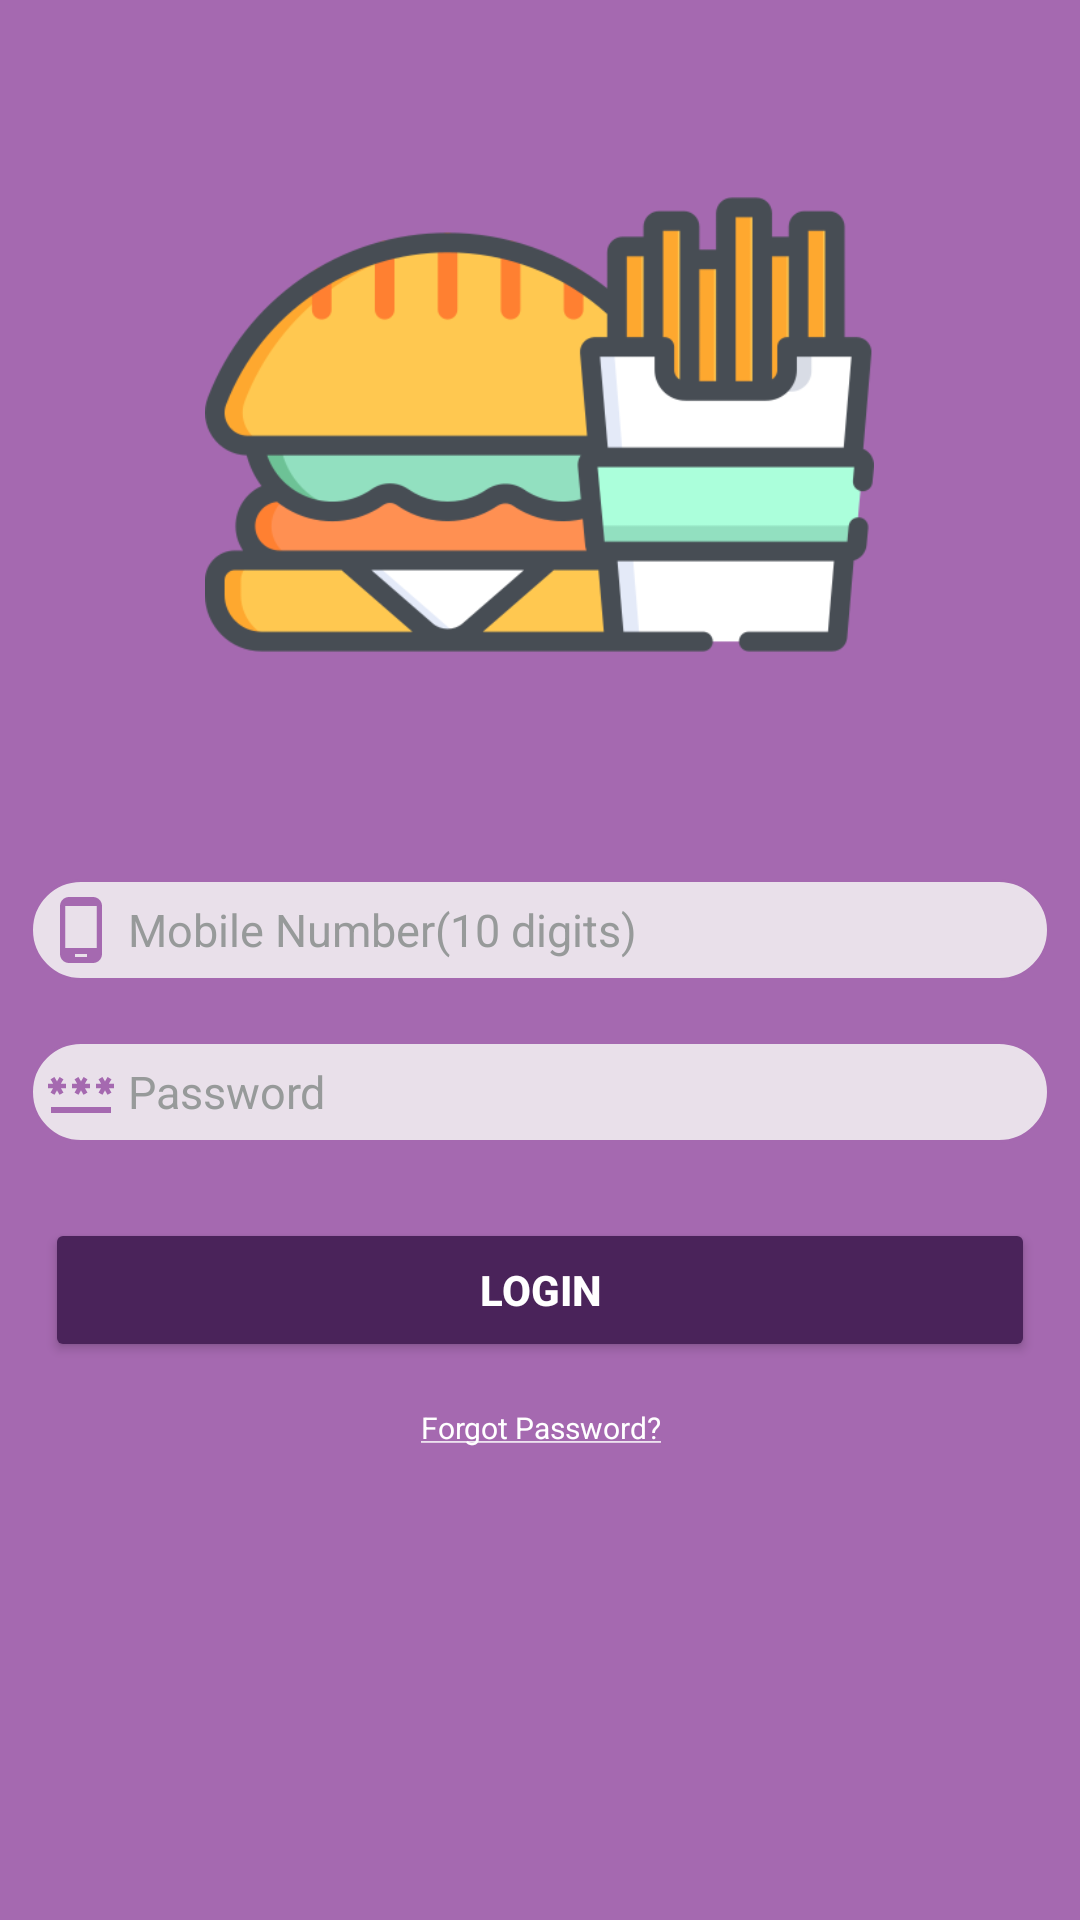

Produce the Android XML layout that renders to this screen, including the resource entries it uses.
<!-- AndroidManifest.xml: application theme Theme.FoodFie -->
<!-- res/layout/activity_login.xml -->
<?xml version="1.0" encoding="utf-8"?>
<LinearLayout xmlns:android="http://schemas.android.com/apk/res/android"
    xmlns:app="http://schemas.android.com/apk/res-auto"
    xmlns:tools="http://schemas.android.com/tools"
    android:layout_width="match_parent"
    android:layout_height="match_parent"
    android:background="#A569B0"
    android:orientation="vertical"
    tools:context=".activity.LoginActivity">
    
    
    

    <ImageView
        android:layout_width="231dp"
        android:layout_height="223dp"
        android:layout_gravity="center"
        android:layout_margin="30dp"
        android:src="@drawable/login" />

    <EditText
        android:id="@+id/etLoginMobileNumber"
        android:layout_width="match_parent"
        android:layout_height="wrap_content"
        android:layout_margin="10dp"
        android:background="@drawable/roundcorner_edittext"
        android:drawableLeft="@drawable/baseline_phone_android_24"
        android:hint=" Mobile Number(10 digits)"
        android:inputType="phone"
        android:maxLength="10"
        android:maxLines="1"
        android:padding="5dp"
        android:textColor="#979A9A"
        android:textColorHint="#979A9A "
        android:textSize="15sp" />

    <EditText
        android:id="@+id/etLoginPassword"
        android:layout_width="match_parent"
        android:layout_height="wrap_content"
        android:layout_margin="10dp"
        android:background="@drawable/roundcorner_edittext"
        android:drawableLeft="@drawable/baseline_password_24"
        android:hint=" Password"
        android:inputType="textPassword"
        android:padding="5dp"
        android:textColor="#979A9A"
        android:textColorHint="#979A9A "
        android:textSize="15sp" />

    <Button
        android:id="@+id/btLogin"
        android:layout_width="match_parent"
        android:layout_height="wrap_content"
        android:layout_margin="15dp"
        android:backgroundTint="#4A235A"
        android:text="Login"
        android:textColor="@color/white"
        android:textStyle="bold" />

    <TextView
        android:id="@+id/tvForgetPass"
        android:layout_width="match_parent"
        android:layout_height="wrap_content"
        android:gravity="center"
        android:linksClickable="true"
        android:text="@string/forgot_password"
        android:textColor="@color/white"
        android:textSize="10sp" />

    <TextView
        android:id="@+id/tvSignUp"
        android:layout_width="match_parent"
        android:layout_height="wrap_content"
        android:layout_marginTop="200dp"
        android:gravity="center"
        android:linksClickable="true"
        android:text="@string/don_t_have_account_sign_up_now"
        android:textColor="@color/white"
        android:textSize="10sp" />
</LinearLayout>
<!-- res/layout/toolbar.xml (included above) -->
<?xml version="1.0" encoding="utf-8"?>
<androidx.appcompat.widget.Toolbar xmlns:android="http://schemas.android.com/apk/res/android"
    xmlns:app="http://schemas.android.com/apk/res-auto"
    android:id="@+id/toolbar"
    android:layout_width="match_parent"
    android:layout_height="wrap_content"
    android:background="#4A235A "
    android:minHeight="?attr/actionBarSize"
    android:theme="@style/ThemeOverlay.AppCompat.Dark"
    app:layout_scrollFlags="scroll|enterAlways"
    app:popupTheme="@color/white">

    <ImageButton
    android:id="@+id/btCheckInternet"
    android:layout_width="50dp"
    android:layout_height="50dp"
    android:layout_gravity="end"
    android:background="#4A235A "
    android:src="@drawable/baseline_cell_wifi_24" />

</androidx.appcompat.widget.Toolbar>
<!-- resources referenced by this layout -->
<resources>
  <color name="white">#FFFFFFFF</color>
  <!-- drawable baseline_cell_wifi_24 (drawable) -->
  <vector android:height="24dp" android:tint="#FFFFFF"
      android:viewportHeight="24" android:viewportWidth="24"
      android:width="24dp" xmlns:android="http://schemas.android.com/apk/res/android">
      <path android:fillColor="@android:color/white" android:pathData="M18,9.98L6,22h12h4V5.97L18,9.98zM20,20h-2v-7.22l2,-2V20zM5.22,7.22L3.93,5.93c3.9,-3.91 10.24,-3.91 14.15,0l-1.29,1.29C13.6,4.03 8.41,4.03 5.22,7.22zM12.93,11.07L11,13l-1.93,-1.93C10.14,10.01 11.86,10.01 12.93,11.07zM14.22,9.79c-1.78,-1.77 -4.66,-1.77 -6.43,0L6.5,8.5c2.48,-2.48 6.52,-2.48 9,0L14.22,9.79z"/>
  </vector>
  <!-- drawable baseline_password_24 (drawable) -->
  <vector android:height="24dp" android:tint="#A569B0"
      android:viewportHeight="24" android:viewportWidth="24"
      android:width="24dp" xmlns:android="http://schemas.android.com/apk/res/android">
      <path android:fillColor="@android:color/white" android:pathData="M2,17h20v2H2V17zM3.15,12.95L4,11.47l0.85,1.48l1.3,-0.75L5.3,10.72H7v-1.5H5.3l0.85,-1.47L4.85,7L4,8.47L3.15,7l-1.3,0.75L2.7,9.22H1v1.5h1.7L1.85,12.2L3.15,12.95zM9.85,12.2l1.3,0.75L12,11.47l0.85,1.48l1.3,-0.75l-0.85,-1.48H15v-1.5h-1.7l0.85,-1.47L12.85,7L12,8.47L11.15,7l-1.3,0.75l0.85,1.47H9v1.5h1.7L9.85,12.2zM23,9.22h-1.7l0.85,-1.47L20.85,7L20,8.47L19.15,7l-1.3,0.75l0.85,1.47H17v1.5h1.7l-0.85,1.48l1.3,0.75L20,11.47l0.85,1.48l1.3,-0.75l-0.85,-1.48H23V9.22z"/>
  </vector>
  <!-- drawable baseline_phone_android_24 (drawable) -->
  <vector android:height="24dp" android:tint="#A569B0"
      android:viewportHeight="24" android:viewportWidth="24"
      android:width="24dp" xmlns:android="http://schemas.android.com/apk/res/android">
      <path android:fillColor="@android:color/white" android:pathData="M16,1L8,1C6.34,1 5,2.34 5,4v16c0,1.66 1.34,3 3,3h8c1.66,0 3,-1.34 3,-3L19,4c0,-1.66 -1.34,-3 -3,-3zM14,21h-4v-1h4v1zM17.25,18L6.75,18L6.75,4h10.5v14z"/>
  </vector>
  <!-- drawable login: png bitmap (drawable, 26740 bytes) -->
  <!-- drawable roundcorner_edittext (drawable) -->
  <?xml version="1.0" encoding="utf-8"?>
  <shape xmlns:android="http://schemas.android.com/apk/res/android">
      <solid android:color="#E9E0EA" />
      <corners android:radius="20dp" />
      <stroke
          android:width="1dp"
          android:color="@color/ic_foodfie_logo_background" />
      <padding
          android:bottom="10dp"
          android:left="10dp"
          android:right="10dp"
          android:top="10dp" />
  
  </shape>
  <string name="don_t_have_account_sign_up_now"><u>Don\'t have account? Sign Up Now</u></string>
  <string name="forgot_password"><u>Forgot Password?</u></string>
  <style name="Theme.FoodFie" parent="Theme.MaterialComponents.DayNight.NoActionBar">
          
          <item name="colorPrimary">@color/purple_200</item>
          <item name="colorPrimaryVariant">@color/purple_700</item>
          <item name="colorOnPrimary">@color/white</item>
          
          <item name="colorSecondary">@color/teal_200</item>
          <item name="colorSecondaryVariant">@color/teal_700</item>
          <item name="colorOnSecondary">@color/black</item>
          
          <item name="android:statusBarColor">?attr/colorPrimaryVariant</item>
          
      </style>
  <color name="ic_foodfie_logo_background">#A569B0</color>
  <color name="purple_200">#FFBB86FC</color>
  <color name="purple_700">#FF3700B3</color>
  <color name="teal_200">#FF03DAC5</color>
  <color name="teal_700">#FF018786</color>
  <color name="black">#FF000000</color>
</resources>
